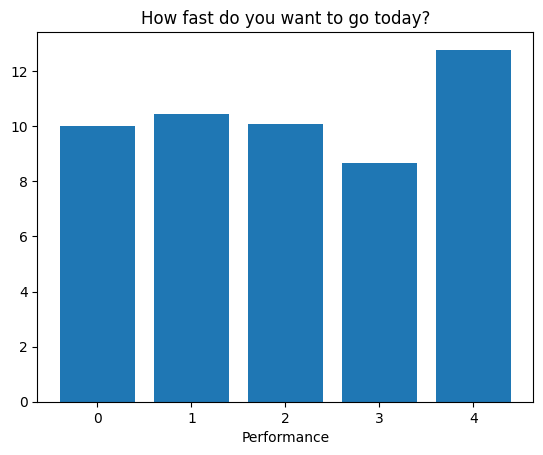

Python code for this plot:
# -*- coding: utf-8 -*-
"""
Created on Sun Mar  7 11:49:14 2021

@author: Luc
"""
import matplotlib.pyplot as plt
import numpy as np

# Fixing random state for reproducibility
np.random.seed(19680801)


plt.rcdefaults()
fig, ax = plt.subplots()

# Example data
people = ('Tom', 'Dick', 'Harry', 'Slim', 'Jim')
y_pos = np.arange(len(people))
performance = 3 + 10 * np.random.rand(len(people))
error = np.random.rand(len(people))

ax.bar(y_pos, performance)
#ax.set_yticks(y_pos)
#ax.set_yticklabels(people)
#ax.invert_yaxis()  # labels read top-to-bottom
ax.set_xlabel('Performance')
ax.set_title('How fast do you want to go today?')

plt.show()